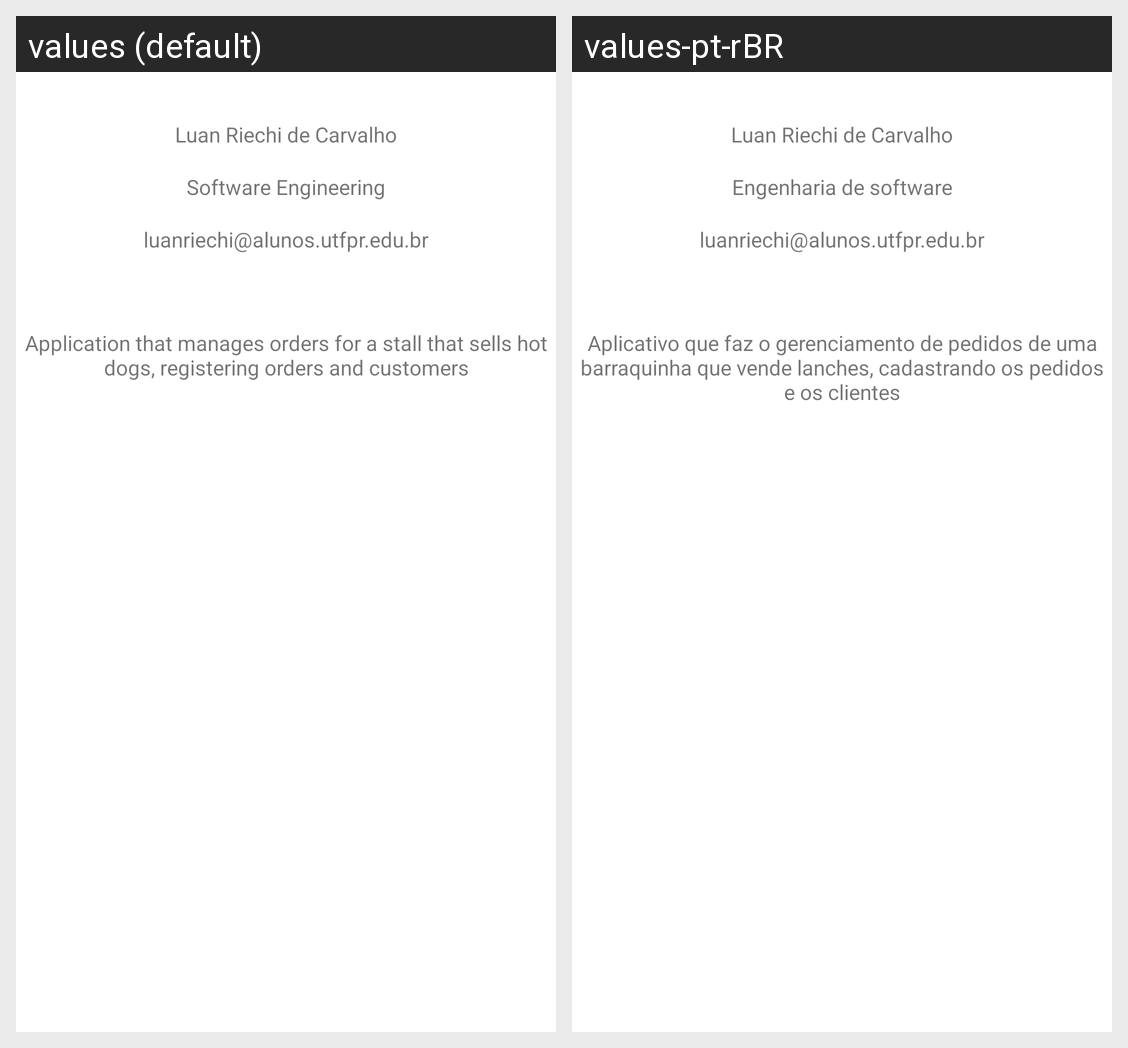

The same Android screen rendered under two of its app's locales, left to right. List the strings drawn on it with the default value and each locale's translation.
Android screen res/layout/activity_sobre_app.xml rendered under 2 locales, left to right: values (default), values-pt-rBR. Device: Nexus 5 (rendered at 1080×1920; each locale shown at half size, 540×960, under a caption strip naming it); theme Theme.ControlePedidos.
Strings drawn on this screen, with the default value and each locale's value (text and hints the layout hard-codes, and strings that could not be matched under every locale, appear in the picture but are not listed):

autor
  values: Luan Riechi de Carvalho
  values-pt-rBR: Luan Riechi de Carvalho  [not translated; the default value is used]

curso
  values: Software Engineering
  values-pt-rBR: Engenharia de software

email
  values: luanriechi@alunos.utfpr.edu.br
  values-pt-rBR: luanriechi@alunos.utfpr.edu.br  [not translated; the default value is used]

descricao
  values: Application that manages orders for a stall that sells hot dogs, registering orders and customers
  values-pt-rBR: Aplicativo que faz o gerenciamento de pedidos de uma barraquinha que vende lanches, cadastrando os pedidos e os clientes
